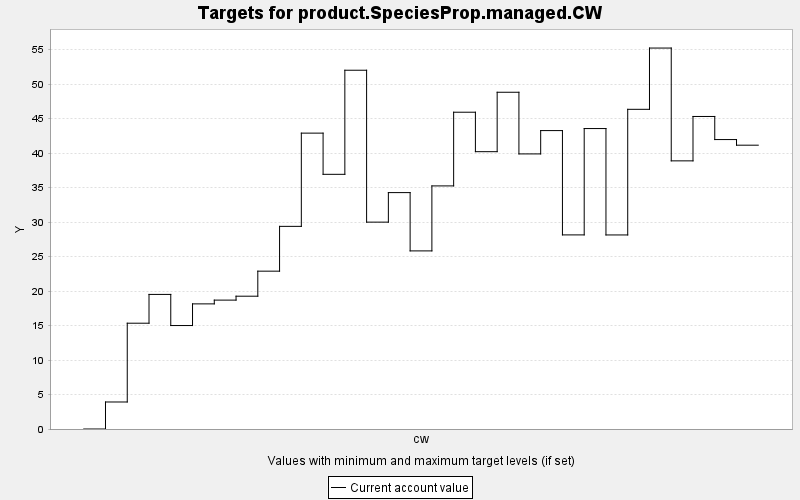

Data behind this chart, as committed beside it:
TARGET, PERIOD, YEAR, PERIODWIDTH, MINIMUM, MAXIMUM, MINWEIGHT, MAXWEIGHT, CURRENT, SUMMARY
product.SpeciesProp.managed.CW, 0, 0, 10.0, 0.0, 10000, 1.0, 1.0, 0.0, 0.0
product.SpeciesProp.managed.CW, 1, 10, 10.0, 0.0, 10000, 1.0, 1.0, 3.916, 0.0
product.SpeciesProp.managed.CW, 2, 20, 10.0, 0.0, 10000, 1.0, 1.0, 15.34, 0.0
product.SpeciesProp.managed.CW, 3, 30, 10.0, 0.0, 10000, 1.0, 1.0, 19.51, 0.0
product.SpeciesProp.managed.CW, 4, 40, 10.0, 0.0, 10000, 1.0, 1.0, 15, 0.0
product.SpeciesProp.managed.CW, 5, 50, 10.0, 0.0, 10000, 1.0, 1.0, 18.14, 0.0
product.SpeciesProp.managed.CW, 6, 60, 10.0, 0.0, 10000, 1.0, 1.0, 18.68, 0.0
product.SpeciesProp.managed.CW, 7, 70, 10.0, 0.0, 10000, 1.0, 1.0, 19.25, 0.0
product.SpeciesProp.managed.CW, 8, 80, 10.0, 0.0, 10000, 1.0, 1.0, 22.88, 0.0
product.SpeciesProp.managed.CW, 9, 90, 10.0, 0.0, 10000, 1.0, 1.0, 29.38, 0.0
product.SpeciesProp.managed.CW, 10, 100, 10.0, 0.0, 10000, 1.0, 1.0, 42.89, 0.0
product.SpeciesProp.managed.CW, 11, 110, 10.0, 0.0, 10000, 1.0, 1.0, 36.92, 0.0
product.SpeciesProp.managed.CW, 12, 120, 10.0, 0.0, 10000, 1.0, 1.0, 52.01, 0.0
product.SpeciesProp.managed.CW, 13, 130, 10.0, 0.0, 10000, 1.0, 1.0, 29.99, 0.0
product.SpeciesProp.managed.CW, 14, 140, 10.0, 0.0, 10000, 1.0, 1.0, 34.27, 0.0
product.SpeciesProp.managed.CW, 15, 150, 10.0, 0.0, 10000, 1.0, 1.0, 25.82, 0.0
product.SpeciesProp.managed.CW, 16, 160, 10.0, 0.0, 10000, 1.0, 1.0, 35.24, 0.0
product.SpeciesProp.managed.CW, 17, 170, 10.0, 0.0, 10000, 1.0, 1.0, 45.92, 0.0
product.SpeciesProp.managed.CW, 18, 180, 10.0, 0.0, 10000, 1.0, 1.0, 40.2, 0.0
product.SpeciesProp.managed.CW, 19, 190, 10.0, 0.0, 10000, 1.0, 1.0, 48.81, 0.0
product.SpeciesProp.managed.CW, 20, 200, 10.0, 0.0, 10000, 1.0, 1.0, 39.88, 0.0
product.SpeciesProp.managed.CW, 21, 210, 10.0, 0.0, 10000, 1.0, 1.0, 43.26, 0.0
product.SpeciesProp.managed.CW, 22, 220, 10.0, 0.0, 10000, 1.0, 1.0, 28.14, 0.0
product.SpeciesProp.managed.CW, 23, 230, 10.0, 0.0, 10000, 1.0, 1.0, 43.55, 0.0
product.SpeciesProp.managed.CW, 24, 240, 10.0, 0.0, 10000, 1.0, 1.0, 28.13, 0.0
product.SpeciesProp.managed.CW, 25, 250, 10.0, 0.0, 10000, 1.0, 1.0, 46.34, 0.0
product.SpeciesProp.managed.CW, 26, 260, 10.0, 0.0, 10000, 1.0, 1.0, 55.22, 0.0
product.SpeciesProp.managed.CW, 27, 270, 10.0, 0.0, 10000, 1.0, 1.0, 38.87, 0.0
product.SpeciesProp.managed.CW, 28, 280, 10.0, 0.0, 10000, 1.0, 1.0, 45.31, 0.0
product.SpeciesProp.managed.CW, 29, 290, 10.0, 0.0, 10000, 1.0, 1.0, 41.96, 0.0
product.SpeciesProp.managed.CW, 30, 300, 10.0, 0.0, 10000, 1.0, 1.0, 41.14, 0.0
